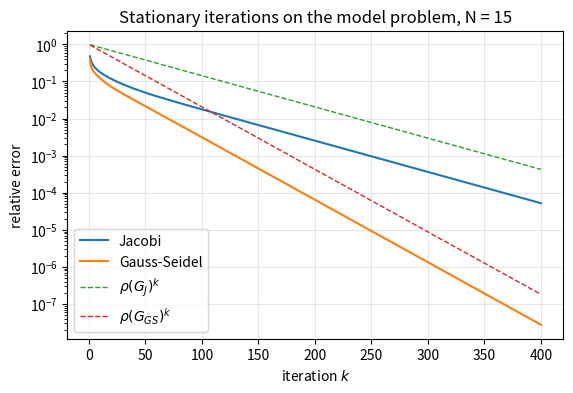
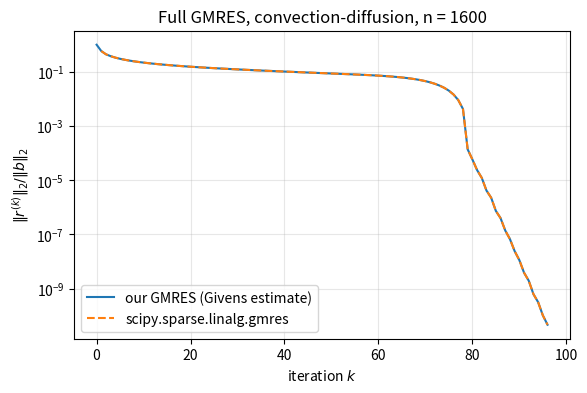
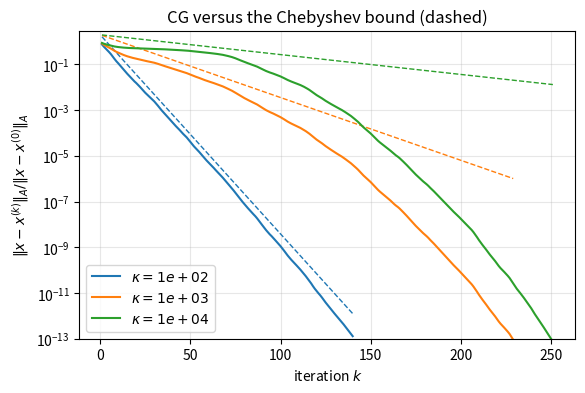
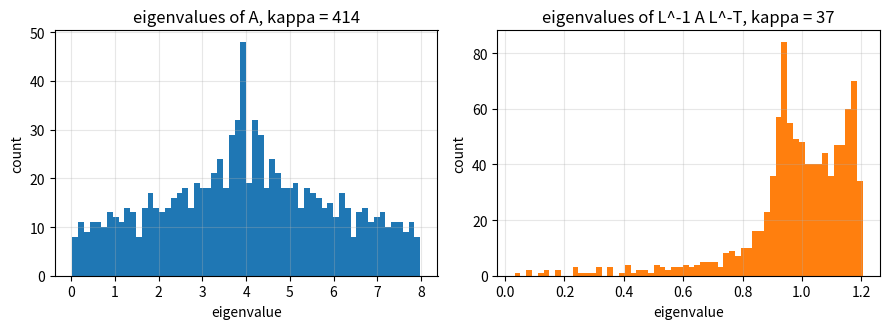
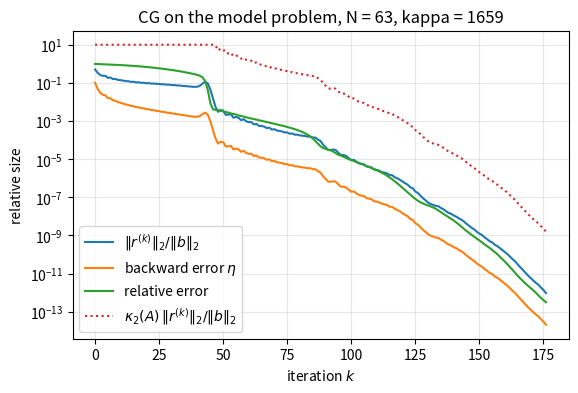

These figures' Python source, in order:
import time

import matplotlib.pyplot as plt
import numpy as np
import scipy
import scipy.linalg as sla
import scipy.sparse as sp
import scipy.sparse.linalg as spla

rng = np.random.default_rng(20261111)
u = np.finfo(float).eps / 2          # unit roundoff of IEEE double precision, 2**-53
plt.rcParams.update({"figure.figsize": (6.4, 4.0), "axes.grid": True, "grid.alpha": 0.3})
print(f"NumPy {np.__version__}, SciPy {scipy.__version__}; unit roundoff u = {u:.3e}")

A_small = np.array([[5.0, 0, 0, 1],
                    [0, 8, 0, 0],
                    [2, 0, 3, 0],
                    [0, 4, 0, 7]])
data = np.array([5.0, 1, 8, 2, 3, 4, 7])
indices = np.array([0, 3, 1, 0, 2, 1, 3])
indptr = np.array([0, 2, 3, 5, 7])

S = sp.csr_array(A_small)
print("SciPy CSR: data", S.data, " indices", S.indices, " indptr", S.indptr)
assert np.array_equal(S.data, data) and np.array_equal(S.indices, indices) and np.array_equal(S.indptr, indptr)

C = sp.csc_array(A_small)
print("SciPy CSC: data", C.data, " row indices", C.indices, " indptr", C.indptr)
Z = sp.coo_array(A_small)
print("COO: rows", Z.coords[0], " cols", Z.coords[1], " data", Z.data)

def csr_matvec(data, indices, indptr, x):
    """y = A x for A in CSR format: a literal transcription of the algorithm."""
    n = len(indptr) - 1
    y = np.zeros(n)
    for i in range(n):
        s = 0.0
        for p in range(indptr[i], indptr[i + 1]):
            s += data[p] * x[indices[p]]
        y[i] = s
    return y


def csr_matvec_vectorized(data, indices, indptr, x):
    """Same product: form all products data[p] * x[indices[p]], then sum each row's segment."""
    prod = data * x[indices]
    y = np.zeros(len(indptr) - 1)
    nonempty = indptr[:-1] < indptr[1:]
    y[nonempty] = np.add.reduceat(prod, indptr[:-1][nonempty])
    return y


x = np.array([1.0, 2.0, 3.0, 4.0])
print("loop:", csr_matvec(data, indices, indptr, x), " vectorized:",
      csr_matvec_vectorized(data, indices, indptr, x), " dense:", A_small @ x)
assert np.array_equal(csr_matvec(data, indices, indptr, x), A_small @ x)   # small integers: exact

def laplacian_1d(N):
    return sp.diags([-1.0, 2.0, -1.0], [-1, 0, 1], shape=(N, N), format="csr")


def poisson_2d(N):
    T = laplacian_1d(N)
    I = sp.identity(N, format="csr")
    return (sp.kron(I, T, format="csr") + sp.kron(T, I, format="csr")).tocsr()


N = 100
A = poisson_2d(N)
n = A.shape[0]
print(f"n = {n}, nnz = {A.nnz} ({A.nnz / n:.2f} per row)")
dense_bytes = 8 * n * n
csr_bytes = A.data.nbytes + A.indices.nbytes + A.indptr.nbytes
print(f"dense storage {dense_bytes / 1e6:.0f} MB, CSR storage {csr_bytes / 1e6:.2f} MB")

x = rng.standard_normal(n)
y_ref = A @ x
y_vec = csr_matvec_vectorized(A.data, A.indices, A.indptr, x)
# Each entry of y is a sum of at most 5 products: |y - y_ref| <= 2*gamma_5 |A||x| (two summation orders).
gamma5 = 5 * u / (1 - 5 * u)
assert np.all(np.abs(y_vec - y_ref) <= 2 * gamma5 * (abs(A) @ np.abs(x)))
print("vectorized CSR product agrees with SciPy within 2*gamma_5 |A||x|")

def median_time(f, repeats=5):
    f()
    ts = []
    for _ in range(repeats):
        t0 = time.perf_counter()
        f()
        ts.append(time.perf_counter() - t0)
    return float(np.median(ts))


A30 = poisson_2d(30)
x30 = rng.standard_normal(A30.shape[0])
t_loop = median_time(lambda: csr_matvec(A30.data, A30.indices, A30.indptr, x30), repeats=3)
t_vec = median_time(lambda: csr_matvec_vectorized(A30.data, A30.indices, A30.indptr, x30))
t_scipy = median_time(lambda: A30 @ x30, repeats=20)
print(f"n = {A30.shape[0]}: loop {t_loop * 1e3:.2f} ms, vectorized {t_vec * 1e3:.3f} ms, SciPy {t_scipy * 1e3:.3f} ms")

Ns = 12
h = 1 / (Ns + 1)
lam1 = 2 - 2 * np.cos(np.arange(1, Ns + 1) * np.pi * h)
lam2 = np.sort((lam1[:, None] + lam1[None, :]).ravel())
computed = np.linalg.eigvalsh(poisson_2d(Ns).toarray())
print(f"max |computed - formula| = {np.max(np.abs(computed - lam2)):.1e}")
assert np.max(np.abs(computed - lam2)) < 10 * Ns**2 * u * 8     # ||A||_2 < 8

kappa_formula = 1 / np.tan(np.pi * h / 2) ** 2
print(f"kappa_2 = {computed[-1] / computed[0]:.4f}, cot^2(pi h / 2) = {kappa_formula:.4f}, "
      f"4/(pi h)^2 = {4 / (np.pi * h) ** 2:.4f}")

def jacobi(A, b, x0, iters):
    d = A.diagonal()
    x = x0.copy()
    hist = []
    for _ in range(iters):
        x = x + (b - A @ x) / d
        hist.append(x.copy())
    return hist


def gauss_seidel(A, b, x0, iters):
    DL = sp.tril(A, format="csr")          # M = D + L
    U = sp.triu(A, k=1, format="csr")      # N = -U
    x = x0.copy()
    hist = []
    for _ in range(iters):
        x = spla.spsolve_triangular(DL, b - U @ x, lower=True)
        hist.append(x.copy())
    return hist


Ns = 15
As = poisson_2d(Ns)
ns = As.shape[0]
h = 1 / (Ns + 1)
x_true = rng.standard_normal(ns)
b = As @ x_true
iters = 400
err_j = [np.linalg.norm(x - x_true) for x in jacobi(As, b, np.zeros(ns), iters)]
err_gs = [np.linalg.norm(x - x_true) for x in gauss_seidel(As, b, np.zeros(ns), iters)]

# Spectral radii computed from the dense iteration matrices
Ad = As.toarray()
G_J = np.eye(ns) - Ad / np.diag(Ad)[:, None]
G_GS = np.linalg.solve(np.tril(Ad), -np.triu(Ad, 1))
rho_J = np.max(np.abs(np.linalg.eigvals(G_J)))
rho_GS = np.max(np.abs(np.linalg.eigvals(G_GS)))
print(f"rho(G_J)  = {rho_J:.6f},  cos(pi h)   = {np.cos(np.pi * h):.6f}")
print(f"rho(G_GS) = {rho_GS:.6f},  cos^2(pi h) = {np.cos(np.pi * h) ** 2:.6f}")
# Observed asymptotic rate: geometric mean of the error reduction over the last 100 steps
rate_j = (err_j[-1] / err_j[-101]) ** (1 / 100)
rate_gs = (err_gs[-1] / err_gs[-101]) ** (1 / 100)
print(f"observed rates: Jacobi {rate_j:.6f}, Gauss-Seidel {rate_gs:.6f}")
assert abs(rho_J - np.cos(np.pi * h)) < 1e-8 and abs(rate_j - rho_J) < 1e-3
# The eigenvalues of G_GS are computed from a nonnormal matrix; agreement to 1e-6 is ample here.
assert abs(rho_GS - np.cos(np.pi * h) ** 2) < 1e-6 and abs(rate_gs - rho_GS) < 1e-3

fig, ax = plt.subplots()
k = np.arange(1, iters + 1)
ax.semilogy(k, np.array(err_j) / np.linalg.norm(x_true), label="Jacobi")
ax.semilogy(k, np.array(err_gs) / np.linalg.norm(x_true), label="Gauss-Seidel")
ax.semilogy(k, rho_J**k, "--", lw=1, label=r"$\rho(G_J)^k$")
ax.semilogy(k, rho_GS**k, "--", lw=1, label=r"$\rho(G_{GS})^k$")
ax.set_xlabel("iteration $k$")
ax.set_ylabel("relative error")
ax.set_title(f"Stationary iterations on the model problem, N = {Ns}")
ax.legend()
plt.show()

B3 = np.array([[1.0, 0.9, 0.9], [0.9, 1.0, 0.9], [0.9, 0.9, 1.0]])
print("eigenvalues of B3:", np.linalg.eigvalsh(B3))
GJ3 = np.eye(3) - B3 / np.diag(B3)[:, None]
GGS3 = np.linalg.solve(np.tril(B3), -np.triu(B3, 1))
print(f"rho(G_J) = {np.max(np.abs(np.linalg.eigvals(GJ3))):.3f}, rho(G_GS) = {np.max(np.abs(np.linalg.eigvals(GGS3))):.3f}")
b3 = B3 @ np.ones(3)
xj = jacobi(sp.csr_array(B3), b3, np.zeros(3), 30)[-1]
xg = gauss_seidel(sp.csr_array(B3), b3, np.zeros(3), 30)[-1]
print(f"after 30 steps: Jacobi error {np.linalg.norm(xj - 1):.2e}, Gauss-Seidel error {np.linalg.norm(xg - 1):.2e}")

def arnoldi(A, b, k):
    """Arnoldi with modified Gram-Schmidt. Returns Q (n x (j+1)) and H ((j+1) x j),
    where j = k unless an invariant subspace is found earlier (breakdown)."""
    n = b.size
    Q = np.zeros((n, k + 1))
    H = np.zeros((k + 1, k))
    Q[:, 0] = b / np.linalg.norm(b)
    for j in range(k):
        w = A @ Q[:, j]
        norm_Aq = np.linalg.norm(w)
        for i in range(j + 1):                 # modified Gram-Schmidt
            H[i, j] = Q[:, i] @ w
            w = w - H[i, j] * Q[:, i]
        H[j + 1, j] = np.linalg.norm(w)
        # Breakdown: K_{j+1} is invariant under A. In floating point h_{j+1,j} is then
        # not exactly zero but of the order of rounding errors, n u ||A q_j||.
        if H[j + 1, j] <= 10 * n * u * norm_Aq:
            return Q[:, : j + 1], H[: j + 1, : j + 1]
        Q[:, j + 1] = w / H[j + 1, j]
    return Q, H

Q3, H3 = arnoldi(np.diag([1.0, 2.0, 3.0]), np.ones(3), 3)
print(np.round(H3, 6))
H_hand = np.array([[2, np.sqrt(2 / 3), 0], [np.sqrt(2 / 3), 2, 1 / np.sqrt(3)], [0, 1 / np.sqrt(3), 2]])
assert np.allclose(H3, H_hand, atol=10 * u * 3)
print("eigenvalues of H_2:", np.linalg.eigvalsh(H3[:2, :2]), " eigenvalues of H_3:", np.linalg.eigvalsh(H3))

def arnoldi_reorth(A, b, k):
    """Arnoldi with MGS applied twice in every step (no breakdown handling)."""
    n = b.size
    Q = np.zeros((n, k + 1))
    H = np.zeros((k + 1, k))
    Q[:, 0] = b / np.linalg.norm(b)
    for j in range(k):
        w = A @ Q[:, j]
        for _ in range(2):
            for i in range(j + 1):
                c = Q[:, i] @ w
                H[i, j] += c
                w = w - c * Q[:, i]
        H[j + 1, j] = np.linalg.norm(w)
        Q[:, j + 1] = w / H[j + 1, j]
    return Q, H


n_a = 400
A_ns = sp.random_array((n_a, n_a), density=0.02, rng=rng, format="csr") + sp.diags(np.linspace(1, 10, n_a))
b_a = rng.standard_normal(n_a)
normA = spla.norm(A_ns, 1)                            # ||A||_1, a cheap measure of the scale of A
print(f"{'k':>4} {'Arnoldi relation':>17} {'||I-Q^TQ|| (MGS)':>17} {'||I-Q^TQ|| (MGS twice)':>23}")
for k in (10, 20, 30, 40, 60):
    Q, H = arnoldi(A_ns, b_a, k)
    Q2, H2 = arnoldi_reorth(A_ns, b_a, k)
    rel = np.linalg.norm(A_ns @ Q[:, :k] - Q @ H) / normA
    orth = np.linalg.norm(Q.T @ Q - np.eye(k + 1), 2)
    orth2 = np.linalg.norm(Q2.T @ Q2 - np.eye(k + 1), 2)
    print(f"{k:4d} {rel:17.1e} {orth:17.1e} {orth2:23.1e}")
    assert rel < k * n_a * u                          # Arnoldi relation to working accuracy
    assert orth2 < 10 * k * u                         # reorthogonalized basis: orthonormal to O(k u)
    assert np.allclose(np.tril(H, -2), 0)             # upper Hessenberg

Q, H = arnoldi_reorth(A_ns, b_a, 60)
ritz = np.linalg.eigvals(H[:60, :60])
eig_A = np.linalg.eigvals(A_ns.toarray())
top_ritz = ritz[np.argsort(-np.abs(ritz))[:3]]
top_eig = eig_A[np.argsort(-np.abs(eig_A))[:3]]
print("largest Ritz values :", np.round(top_ritz, 8))
print("largest eigenvalues :", np.round(top_eig, 8))

def lanczos(A, q1, k, reorth=False):
    """k steps of Lanczos. Returns alpha (k), beta (k) and Q (n x (k+1))."""
    n = q1.size
    Q = np.zeros((n, k + 1))
    alpha, beta = np.zeros(k), np.zeros(k)
    Q[:, 0] = q1 / np.linalg.norm(q1)
    for j in range(k):
        w = A @ Q[:, j]
        if j > 0:
            w -= beta[j - 1] * Q[:, j - 1]
        alpha[j] = Q[:, j] @ w
        w -= alpha[j] * Q[:, j]
        if reorth:                                # Gram-Schmidt twice against all previous vectors
            for _ in range(2):
                w -= Q[:, : j + 1] @ (Q[:, : j + 1].T @ w)
        beta[j] = np.linalg.norm(w)
        Q[:, j + 1] = w / beta[j]
    return alpha, beta, Q


n_l = 48
i = np.arange(1, n_l + 1)
lam = 0.1 + (i - 1) / (n_l - 1) * (100 - 0.1) * 0.9 ** (n_l - i)
A_l = sp.diags(lam)
q1 = np.ones(n_l)
for reorth in (False, True):
    kk = 2 * n_l
    if reorth:
        kk = n_l - 1                              # with reorthogonalization at most n - 1 more vectors exist
    alpha, beta, Q = lanczos(A_l, q1, kk, reorth=reorth)
    T = np.diag(alpha) + np.diag(beta[:-1], 1) + np.diag(beta[:-1], -1)
    theta = np.linalg.eigvalsh(T)
    copies = np.sum(np.abs(theta - lam.max()) < 1e-8 * lam.max())
    orth = np.linalg.norm(Q[:, :kk].T @ Q[:, :kk] - np.eye(kk), 2)
    print(f"reorth = {reorth!s:5}: {kk} steps, ||I - Q^T Q||_2 = {orth:.1e}, "
          f"Ritz values within 1e-8 relative of lambda_max: {copies}")

def gmres_givens(A, b, x0=None, tol=1e-10, maxiter=None):
    """Full (unrestarted) GMRES. Returns x and the residual norms ||r_0||, ||r_1||, ...
    obtained from the rotated right-hand side."""
    n = b.size
    x0 = np.zeros(n) if x0 is None else x0
    r0 = b - A @ x0
    beta = np.linalg.norm(r0)
    m = n if maxiter is None else maxiter
    Q = np.zeros((n, m + 1))
    R = np.zeros((m + 1, m))                     # H_k, overwritten by its triangular factor
    cs, sn = np.zeros(m), np.zeros(m)
    g = np.zeros(m + 1)
    g[0] = beta
    Q[:, 0] = r0 / beta
    res = [beta]
    for k in range(m):
        w = A @ Q[:, k]
        for i in range(k + 1):                   # Arnoldi step (MGS)
            R[i, k] = Q[:, i] @ w
            w -= R[i, k] * Q[:, i]
        R[k + 1, k] = np.linalg.norm(w)
        if R[k + 1, k] > 0:
            Q[:, k + 1] = w / R[k + 1, k]
        for i in range(k):                       # apply the previous rotations to the new column
            t = cs[i] * R[i, k] + sn[i] * R[i + 1, k]
            R[i + 1, k] = -sn[i] * R[i, k] + cs[i] * R[i + 1, k]
            R[i, k] = t
        r = np.hypot(R[k, k], R[k + 1, k])       # new rotation annihilates R[k+1, k]
        cs[k], sn[k] = R[k, k] / r, R[k + 1, k] / r
        R[k, k], R[k + 1, k] = r, 0.0
        g[k + 1] = -sn[k] * g[k]
        g[k] = cs[k] * g[k]
        res.append(abs(g[k + 1]))
        if abs(g[k + 1]) <= tol * np.linalg.norm(b):
            break
    y = sla.solve_triangular(R[: k + 1, : k + 1], g[: k + 1])
    return x0 + Q[:, : k + 1] @ y, np.array(res)

def convection_diffusion(N, gamma):
    C = sp.diags([-1.0, 1.0], [-1, 1], shape=(N, N))
    L1 = laplacian_1d(N) + 0.5 * gamma * C
    I = sp.identity(N)
    return (sp.kron(I, L1, format="csr") + sp.kron(L1, I, format="csr")).tocsr()


Ncd = 40
A_cd = convection_diffusion(Ncd, gamma=1.0)
n_cd = A_cd.shape[0]
b_cd = A_cd @ np.ones(n_cd)
print(f"n = {n_cd}, ||A - A^T||_1 = {spla.norm(A_cd - A_cd.T, 1):.1f}")

t0 = time.perf_counter()
x_mine, res_mine = gmres_givens(A_cd, b_cd, tol=1e-10)
t_mine = time.perf_counter() - t0
true_res = np.linalg.norm(b_cd - A_cd @ x_mine)
print(f"our GMRES: {len(res_mine) - 1} iterations, estimated residual {res_mine[-1]:.2e}, "
      f"true residual {true_res:.2e}")

res_scipy = []
x_sp, info = spla.gmres(A_cd, b_cd, rtol=1e-10, atol=0.0, restart=n_cd, maxiter=1,
                        callback=lambda rk: res_scipy.append(rk), callback_type="pr_norm")
print(f"SciPy GMRES: info = {info}, {len(res_scipy)} iterations")

# Residual norms are nonincreasing (minimization over nested spaces), up to rounding.
assert np.all(np.diff(res_mine) <= 1e-12 * res_mine[0])
# The Givens estimate equals the true residual up to rounding errors of order k n u ||A|| ||x||.
assert abs(true_res - res_mine[-1]) < len(res_mine) * n_cd * u * 8 * np.linalg.norm(x_mine) + 1e-10 * np.linalg.norm(b_cd)
# Both solutions solve the well-conditioned system to about the requested accuracy.
assert np.linalg.norm(x_mine - x_sp) / np.linalg.norm(x_sp) < 1e-7

fig, ax = plt.subplots()
ax.semilogy(res_mine / res_mine[0], label="our GMRES (Givens estimate)")
ax.semilogy(np.arange(1, len(res_scipy) + 1), res_scipy, "--", label="scipy.sparse.linalg.gmres")
ax.set_xlabel("iteration $k$")
ax.set_ylabel(r"$\|r^{(k)}\|_2 / \|b\|_2$")
ax.set_title(f"Full GMRES, convection-diffusion, n = {n_cd}")
ax.legend()
plt.show()

for m in (5, 10, 20, 40, n_cd):
    count = []
    x_m, info = spla.gmres(A_cd, b_cd, rtol=1e-10, atol=0.0, restart=m, maxiter=2000,
                           callback=lambda rk: count.append(rk), callback_type="pr_norm")
    label = "full" if m == n_cd else f"GMRES({m})"
    print(f"{label:10s}: {len(count):5d} inner iterations, info = {info}, "
          f"relative residual {np.linalg.norm(b_cd - A_cd @ x_m) / np.linalg.norm(b_cd):.1e}")

n_z = 8
Z = sp.csr_array(np.roll(np.eye(n_z), 1, axis=0))
e1 = np.eye(n_z)[:, 0]
x_z, res_z = gmres_givens(Z, e1, tol=1e-12)
print("full GMRES residuals:", np.round(res_z, 12))
x_r, info = spla.gmres(Z, e1, rtol=1e-12, atol=0.0, restart=4, maxiter=50)
print(f"GMRES(4) after 50 cycles: residual {np.linalg.norm(e1 - Z @ x_r):.3f}, info = {info}")
assert np.allclose(res_z[:n_z], 1.0) and res_z[n_z] < 1e-12

for drop_tol in (1e-1, 1e-2, 1e-3):
    ilu = spla.spilu(A_cd.tocsc(), drop_tol=drop_tol, fill_factor=10)
    M = spla.LinearOperator(A_cd.shape, matvec=ilu.solve)
    count = []
    x_p, info = spla.gmres(A_cd, b_cd, rtol=1e-10, atol=0.0, restart=n_cd, maxiter=1, M=M,
                           callback=lambda rk: count.append(rk), callback_type="pr_norm")
    fill = (ilu.L.nnz + ilu.U.nnz) / A_cd.nnz
    print(f"drop_tol = {drop_tol:.0e}: nnz(L+U)/nnz(A) = {fill:.2f}, {len(count):3d} iterations, "
          f"true relative residual {np.linalg.norm(b_cd - A_cd @ x_p) / np.linalg.norm(b_cd):.1e}")
print(f"unpreconditioned: {len(res_mine) - 1} iterations")

def pcg(A, b, x0=None, tol=1e-10, maxiter=None, M_solve=None, callback=None):
    """Preconditioned conjugate gradients. Stops when ||r_k||_2 <= tol ||b||_2
    (recursively updated residual). Returns x and the list of residual norms."""
    n = b.size
    x = np.zeros(n) if x0 is None else x0.copy()
    M_solve = (lambda r: r) if M_solve is None else M_solve
    r = b - A @ x
    z = M_solve(r)
    p = z.copy()
    rz = r @ z
    res = [np.linalg.norm(r)]
    for _ in range(maxiter or 10 * n):
        if res[-1] <= tol * np.linalg.norm(b):
            break
        q = A @ p
        alpha = rz / (p @ q)
        x += alpha * p
        r -= alpha * q
        z = M_solve(r)
        rz_new = r @ z
        p = z + (rz_new / rz) * p
        rz = rz_new
        res.append(np.linalg.norm(r))
        if callback is not None:
            callback(x)
    return x, np.array(res)


N = 63
A = poisson_2d(N)
n = A.shape[0]
x_true = rng.standard_normal(n)
b = A @ x_true
errA = []
x_cg, res_cg = pcg(A, b, tol=1e-10,
                   callback=lambda xk: errA.append(np.sqrt((x_true - xk) @ (A @ (x_true - xk)))))
res_sp = []
x_ref, info = spla.cg(A, b, rtol=1e-10, atol=0.0, callback=lambda xk: res_sp.append(np.linalg.norm(b - A @ xk)))
print(f"our CG: {len(res_cg) - 1} iterations; SciPy cg: {len(res_sp)} iterations, info = {info}")
kappa = 1 / np.tan(np.pi / (2 * (N + 1))) ** 2
print(f"kappa_2(A) = {kappa:.1f}; ||x_ours - x_scipy|| / ||x|| = {np.linalg.norm(x_cg - x_ref) / np.linalg.norm(x_ref):.1e}")
# Both stop with relative residual <= 1e-10, so each forward error is at most kappa * 1e-10.
assert np.linalg.norm(x_cg - x_true) / np.linalg.norm(x_true) <= kappa * 1e-10
assert abs(len(res_cg) - 1 - len(res_sp)) <= 2
# The A-norm of the error decreases monotonically (the iterates minimize it over nested spaces).
assert np.all(np.diff(errA) <= 1e-12 * errA[0])

print(f"{'N':>5} {'n':>7} {'sqrt(kappa)':>12} {'CG its':>7} {'bound its':>10} {'Jacobi its (predicted)':>23}")
for N in (15, 31, 63, 127):
    A = poisson_2d(N)
    n = A.shape[0]
    b = A @ rng.standard_normal(n)
    its = []
    spla.cg(A, b, rtol=1e-8, atol=0.0, callback=lambda xk: its.append(1))
    kap = 1 / np.tan(np.pi / (2 * (N + 1))) ** 2
    bound_its = np.log(1e-8 / 2) / np.log((np.sqrt(kap) - 1) / (np.sqrt(kap) + 1))
    jac_its = np.log(1e-8) / np.log(np.cos(np.pi / (N + 1)))
    print(f"{N:5d} {n:7d} {np.sqrt(kap):12.1f} {len(its):7d} {bound_its:10.0f} {jac_its:23.0f}")

b_d = rng.standard_normal(1000)
fig, ax = plt.subplots()
for kap in (1e2, 1e3, 1e4):
    lam = np.linspace(1, kap, 1000)
    Ad = sp.diags(lam)
    xt = b_d / lam
    e0 = np.sqrt(xt @ (lam * xt))
    hist = []
    pcg(Ad, b_d, tol=1e-13, maxiter=400,
        callback=lambda xk: hist.append(np.sqrt((xt - xk) @ (lam * (xt - xk))) / e0))
    kk = np.arange(1, len(hist) + 1)
    q = (np.sqrt(kap) - 1) / (np.sqrt(kap) + 1)
    assert np.all(np.array(hist) <= 2 * q**kk * (1 + 1e-8))     # the bound holds at every step
    line, = ax.semilogy(kk, hist, label=rf"$\kappa = {kap:.0e}$")
    ax.semilogy(kk, 2 * q**kk, "--", color=line.get_color(), lw=1)
ax.set_ylim(1e-13, 3)
ax.set_xlabel("iteration $k$")
ax.set_ylabel(r"$\|x - x^{(k)}\|_A / \|x - x^{(0)}\|_A$")
ax.set_title("CG versus the Chebyshev bound (dashed)")
ax.legend()
plt.show()

def ic0(A, shift=0.0):
    """IC(0) of a sparse symmetric matrix. Returns L (CSR, lower triangular).
    Raises LinAlgError if a nonpositive pivot occurs."""
    Low = sp.tril(sp.csr_array(A), format="csr")
    Low.sort_indices()
    n = Low.shape[0]
    rows = []                                    # rows[i] = {j: l_ij} for j <= i
    for i in range(n):
        cols = Low.indices[Low.indptr[i]:Low.indptr[i + 1]]
        vals = Low.data[Low.indptr[i]:Low.indptr[i + 1]]
        Li = {}
        for j, a_ij in zip(cols, vals):
            Lj = rows[j] if j < i else Li
            small, big = (Li, Lj) if len(Li) <= len(Lj) else (Lj, Li)
            s = sum(v * big[k] for k, v in small.items() if k < j and k in big)
            if j < i:
                Li[j] = (a_ij - s) / rows[j][j]
            else:
                piv = a_ij * (1 + shift) - s
                if piv <= 0:
                    raise np.linalg.LinAlgError(f"IC(0) breakdown: pivot {piv:.3e} at row {i}")
                Li[i] = np.sqrt(piv)
        rows.append(Li)
    r = np.repeat(np.arange(n), [len(Li) for Li in rows])
    c = np.fromiter((j for Li in rows for j in Li), dtype=np.int64, count=len(r))
    v = np.fromiter((x for Li in rows for x in Li.values()), dtype=float, count=len(r))
    return sp.csr_array((v, (r, c)), shape=(n, n))


def ic_solver(L):
    """Return a function r -> (L L^T)^{-1} r using two sparse triangular solves."""
    Lt = L.T.tocsr()
    return lambda r: spla.spsolve_triangular(Lt, spla.spsolve_triangular(L, r, lower=True), lower=False)

A = poisson_2d(20)
L = ic0(A)
r_idx, c_idx = A.nonzero()
diff_on_pattern = np.max(np.abs((L @ L.T - A).toarray()[r_idx, c_idx]))
print(f"max |(L L^T - A)_ij| on the pattern of A: {diff_on_pattern:.1e}")
assert diff_on_pattern < 10 * u * 8                     # a few roundings of O(1) quantities
print(f"nnz(L) = {L.nnz} = nnz(tril(A)) = {sp.tril(A).nnz}")
Ld = np.linalg.cholesky(A.toarray())
print(f"complete Cholesky factor has {np.count_nonzero(Ld)} nonzeros")

print(f"{'N':>5} {'CG':>5} {'Jacobi-PCG':>11} {'IC(0)-PCG':>10} {'kappa(A)':>10} {'kappa(L^-1 A L^-T)':>19}")
for N in (15, 31, 63, 127):
    A = poisson_2d(N)
    n = A.shape[0]
    b = A @ np.ones(n)
    d = A.diagonal()
    L = ic0(A)
    counts = []
    for M_solve in (None, lambda r: r / d, ic_solver(L)):
        x, res = pcg(A, b, tol=1e-8, M_solve=M_solve)
        counts.append(len(res) - 1)
    if N <= 31:
        Ld = L.toarray()
        P = sla.solve_triangular(Ld, sla.solve_triangular(Ld, A.toarray(), lower=True).T, lower=True)
        ev = np.linalg.eigvalsh((P + P.T) / 2)
        kp = f"{ev[-1] / ev[0]:.1f}"
    else:
        kp = "(not computed)"
    kap = 1 / np.tan(np.pi / (2 * (N + 1))) ** 2
    print(f"{N:5d} {counts[0]:5d} {counts[1]:11d} {counts[2]:10d} {kap:10.1f} {kp:>19}")

N = 31
A = poisson_2d(N)
Ld = ic0(A).toarray()
P = sla.solve_triangular(Ld, sla.solve_triangular(Ld, A.toarray(), lower=True).T, lower=True)
ev_A = np.linalg.eigvalsh(A.toarray())
ev_P = np.linalg.eigvalsh((P + P.T) / 2)
fig, axes = plt.subplots(1, 2, figsize=(9, 3.4))
axes[0].hist(ev_A, bins=60)
axes[0].set_title(f"eigenvalues of A, kappa = {ev_A[-1] / ev_A[0]:.0f}")
axes[1].hist(ev_P, bins=60, color="C1")
axes[1].set_title(f"eigenvalues of L^-1 A L^-T, kappa = {ev_P[-1] / ev_P[0]:.0f}")
for ax in axes:
    ax.set_xlabel("eigenvalue")
    ax.set_ylabel("count")
plt.tight_layout()
plt.show()

N = 100
A = poisson_2d(N)
h = 1 / (N + 1)
lam1 = 2 - 2 * np.cos(np.arange(1, N + 1) * np.pi * h)
exact = np.sort((lam1[:, None] + lam1[None, :]).ravel())

t0 = time.perf_counter()
top = np.sort(spla.eigsh(A, k=4, which="LA", return_eigenvectors=False))
t_top = time.perf_counter() - t0
t0 = time.perf_counter()
bottom = np.sort(spla.eigsh(A, k=4, sigma=0.0, which="LM", return_eigenvectors=False))
t_bottom = time.perf_counter() - t0
print("largest :", top, "\nexact   :", exact[-4:])
print("smallest:", bottom, "\nexact   :", exact[:4])
print(f"time: largest {t_top:.2f} s, smallest (shift-invert) {t_bottom:.2f} s")
# ARPACK's default tolerance is machine precision relative to the Ritz values.
assert np.allclose(top, exact[-4:], rtol=1e-10) and np.allclose(bottom, exact[:4], rtol=1e-8)

N = 63
A = poisson_2d(N)
n = A.shape[0]
h = 1 / (N + 1)
normA = 8 * np.cos(np.pi * h / 2) ** 2              # = lambda_max = 4 - 4 cos(N pi h)
kappa = 1 / np.tan(np.pi * h / 2) ** 2
x_true = np.sin(np.pi * np.arange(1, n + 1) / (n + 1))        # a smooth solution
b = A @ x_true
relres, eta, relerr = [], [], []

def record(xk):
    r = b - A @ xk
    relres.append(np.linalg.norm(r) / np.linalg.norm(b))
    eta.append(np.linalg.norm(r) / (normA * np.linalg.norm(xk) + np.linalg.norm(b)))
    relerr.append(np.linalg.norm(xk - x_true) / np.linalg.norm(x_true))

pcg(A, b, tol=1e-12, callback=record)
relres, eta, relerr = map(np.array, (relres, eta, relerr))
assert np.all(relerr <= kappa * relres * (1 + 1e-6))      # forward error <= kappa * relative residual
assert np.all(eta <= relres)                              # eta is never larger than ||r|| / ||b||
fig, ax = plt.subplots()
ax.semilogy(relres, label=r"$\|r^{(k)}\|_2/\|b\|_2$")
ax.semilogy(eta, label=r"backward error $\eta$")
ax.semilogy(relerr, label="relative error")
ax.semilogy(np.minimum(kappa * relres, 10), ":", label=r"$\kappa_2(A)\,\|r^{(k)}\|_2/\|b\|_2$")
ax.set_xlabel("iteration $k$")
ax.set_ylabel("relative size")
ax.set_title(f"CG on the model problem, N = {N}, kappa = {kappa:.0f}")
ax.legend()
plt.show()
